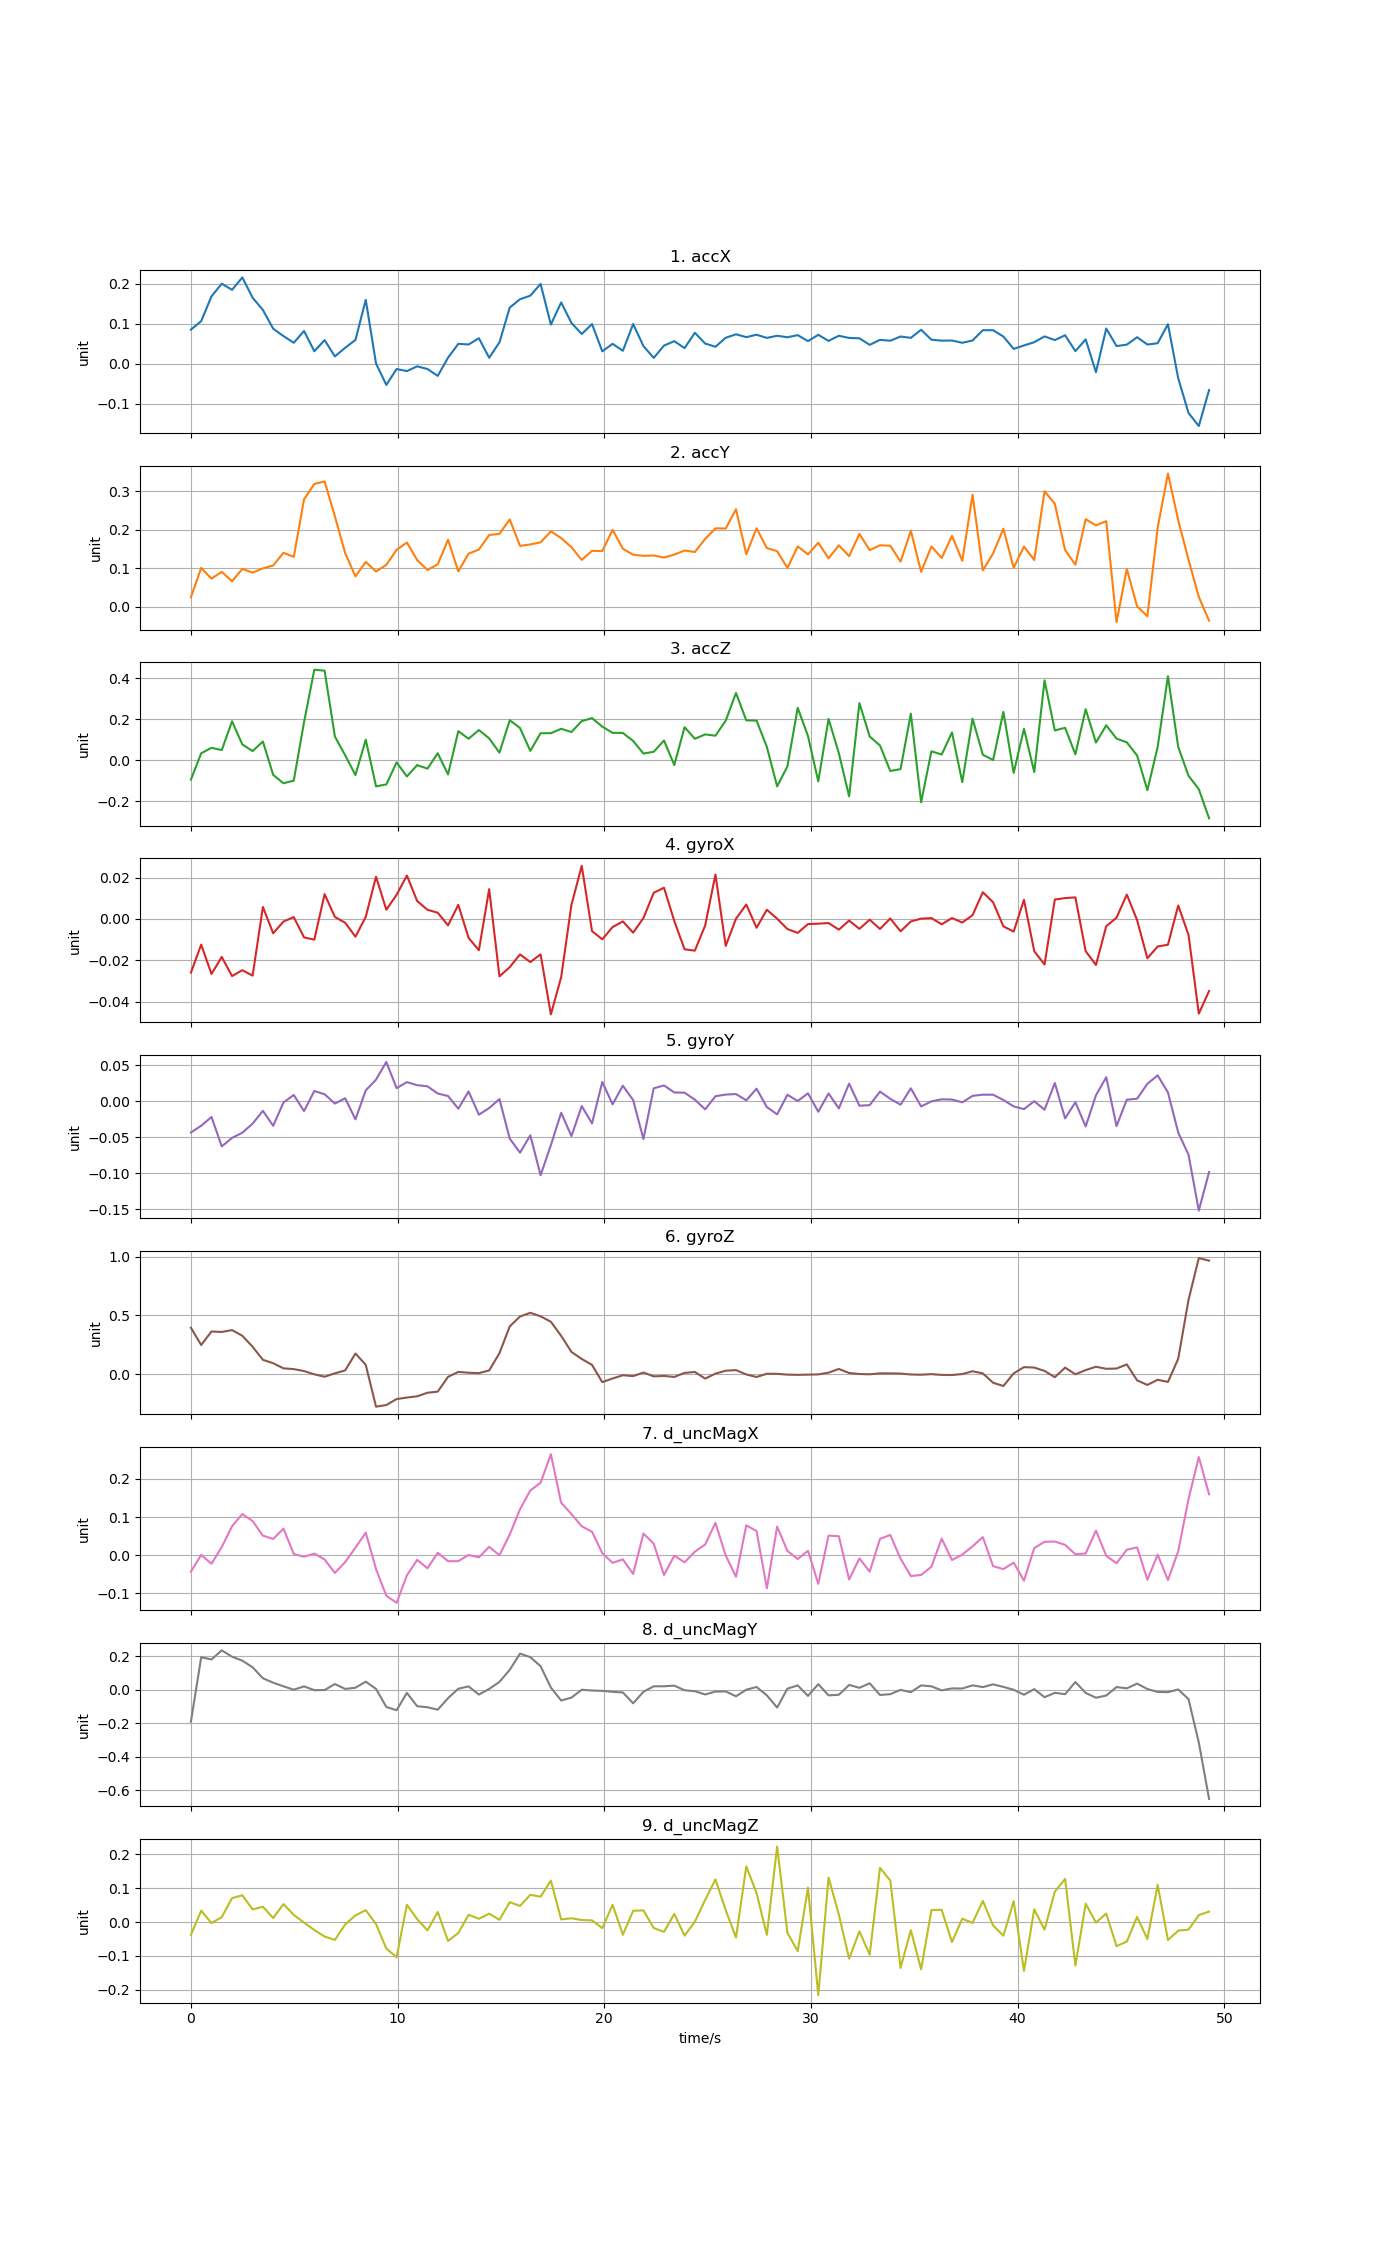

Data behind this chart, as committed beside it:
time, accX, accY, accZ, gyroX, gyroY, gyroZ, d_uncMagX, d_uncMagY, d_uncMagZ
0, 0.08541, 0.02435, -0.09494, -0.026, -0.04324, 0.395, -0.04342, -0.1907, -0.03766
0.4976, 0.1067, 0.1011, 0.0336, -0.01243, -0.03383, 0.248, 0.0004637, 0.1939, 0.03403
0.9952, 0.1685, 0.07293, 0.06046, -0.02665, -0.02166, 0.3632, -0.02275, 0.1806, -0.002819
1.493, 0.2001, 0.09081, 0.04926, -0.0184, -0.06253, 0.3592, 0.02118, 0.2351, 0.01486
1.99, 0.1849, 0.06619, 0.1902, -0.02767, -0.0507, 0.3749, 0.07588, 0.1971, 0.07091
2.488, 0.2158, 0.09853, 0.07693, -0.02482, -0.04353, 0.3269, 0.1079, 0.1737, 0.07937
2.986, 0.1651, 0.08856, 0.04451, -0.02745, -0.0309, 0.2328, 0.08947, 0.1339, 0.03761
3.483, 0.1345, 0.09978, 0.09122, 0.005797, -0.0131, 0.1216, 0.05114, 0.06864, 0.0454
3.981, 0.08772, 0.1072, -0.07215, -0.006956, -0.03398, 0.0923, 0.04242, 0.04212, 0.01231
4.478, 0.06923, 0.1403, -0.113, -0.001259, -0.001537, 0.04871, 0.06961, 0.02043, 0.05328
4.976, 0.05255, 0.1296, -0.1, 0.0009117, 0.008915, 0.04217, 0.002887, 0.0003666, 0.02142
5.474, 0.082, 0.2794, 0.1856, -0.008944, -0.01349, 0.0257, -0.00432, 0.02007, -0.001377
5.971, 0.03142, 0.3194, 0.4425, -0.01003, 0.01442, -0.002285, 0.004002, -0.002451, -0.02347
6.469, 0.05926, 0.3259, 0.4377, 0.01204, 0.009896, -0.02285, -0.01155, -0.001739, -0.0426
6.966, 0.01844, 0.2353, 0.1157, 0.0009682, -0.002974, 0.006409, -0.04675, 0.03409, -0.05254
7.464, 0.04007, 0.1394, 0.02374, -0.001832, 0.004369, 0.03118, -0.01839, 0.004746, -0.006865
7.962, 0.05966, 0.07883, -0.07262, -0.008595, -0.02492, 0.1754, 0.01953, 0.01209, 0.01992
8.459, 0.1598, 0.1167, 0.1004, 0.001029, 0.01529, 0.07855, 0.05908, 0.04822, 0.03545
8.957, 0.0007682, 0.09162, -0.1281, 0.02046, 0.03022, -0.2783, -0.03648, 0.005238, -0.005825
9.454, -0.05268, 0.1089, -0.1186, 0.004476, 0.05478, -0.2642, -0.1068, -0.1026, -0.07807
9.952, -0.01307, 0.1481, -0.01079, 0.0117, 0.0184, -0.2133, -0.1253, -0.1222, -0.1037
10.45, -0.01816, 0.1669, -0.07949, 0.02104, 0.02672, -0.2005, -0.0533, -0.01864, 0.05128
10.95, -0.006312, 0.1214, -0.02406, 0.008688, 0.02253, -0.1898, -0.01246, -0.09836, 0.008806
11.44, -0.01299, 0.09559, -0.04146, 0.004442, 0.02093, -0.1594, -0.03463, -0.1044, -0.02429
11.94, -0.03014, 0.1103, 0.03371, 0.003017, 0.01096, -0.15, 0.006099, -0.1191, 0.03007
12.44, 0.01525, 0.1741, -0.06968, -0.003116, 0.007462, -0.02393, -0.01597, -0.05054, -0.0554
12.94, 0.04987, 0.09198, 0.1419, 0.006829, -0.01013, 0.01858, -0.01602, 0.006069, -0.03217
13.44, 0.04829, 0.1381, 0.1047, -0.009174, 0.01381, 0.0109, 0.0003736, 0.01995, 0.0217
13.93, 0.06393, 0.1486, 0.1473, -0.01516, -0.01848, 0.00799, -0.005935, -0.02886, 0.009897
14.43, 0.01517, 0.1866, 0.1066, 0.01444, -0.009234, 0.03077, 0.02178, 0.004863, 0.025
14.93, 0.05362, 0.1894, 0.0368, -0.02781, 0.003171, 0.1779, -0.0003152, 0.04672, 0.006797
15.43, 0.1403, 0.2271, 0.1955, -0.02335, -0.05168, 0.4067, 0.054, 0.1188, 0.05904
15.92, 0.1614, 0.1582, 0.1573, -0.01717, -0.07125, 0.4913, 0.1204, 0.2155, 0.04795
16.42, 0.1702, 0.162, 0.04528, -0.02087, -0.04711, 0.5227, 0.1698, 0.1945, 0.08066
16.92, 0.1996, 0.1673, 0.1319, -0.01714, -0.1025, 0.4926, 0.1902, 0.1406, 0.07537
17.42, 0.09804, 0.196, 0.132, -0.04624, -0.06077, 0.4463, 0.265, 0.01301, 0.1229
17.91, 0.1533, 0.1786, 0.1533, -0.02822, -0.01582, 0.3259, 0.1376, -0.0642, 0.00794
18.41, 0.1021, 0.1548, 0.1376, 0.006812, -0.04818, 0.1888, 0.1079, -0.04694, 0.01141
18.91, 0.07447, 0.1218, 0.1909, 0.02574, -0.0065, 0.1289, 0.07568, 0.000204, 0.006171
19.41, 0.09927, 0.1454, 0.2056, -0.005883, -0.03058, 0.07826, 0.06132, -0.004763, 0.005394
19.9, 0.03119, 0.1448, 0.1642, -0.009864, 0.02697, -0.06931, 0.005161, -0.006846, -0.01782
20.4, 0.04995, 0.2001, 0.1336, -0.00392, -0.004024, -0.03772, -0.02024, -0.01235, 0.0514
20.9, 0.03255, 0.1509, 0.1332, -0.001175, 0.02181, -0.01003, -0.01139, -0.01611, -0.03726
21.4, 0.09936, 0.1352, 0.09397, -0.00665, 0.001813, -0.01747, -0.04956, -0.08112, 0.03368
21.89, 0.04431, 0.1324, 0.03253, 0.0004551, -0.05221, 0.01301, 0.05656, -0.012, 0.0347
22.39, 0.01484, 0.1333, 0.0409, 0.01266, 0.01814, -0.01969, 0.02997, 0.02036, -0.01738
22.89, 0.04551, 0.128, 0.09611, 0.01514, 0.02215, -0.01613, -0.0525, 0.02071, -0.02875
23.39, 0.05664, 0.1357, -0.02402, -0.001011, 0.01243, -0.02458, -0.001531, 0.02455, 0.02435
23.88, 0.03916, 0.1462, 0.1612, -0.01471, 0.01205, 0.009971, -0.01882, -0.002993, -0.03999
24.38, 0.07752, 0.1423, 0.1044, -0.01535, 0.002377, 0.01781, 0.009069, -0.008729, 0.001324
24.88, 0.05065, 0.1762, 0.126, -0.003192, -0.01105, -0.03884, 0.02767, -0.02818, 0.06554
25.38, 0.04258, 0.2039, 0.1197, 0.02151, 0.007148, 0.00363, 0.08477, -0.01111, 0.1262
25.88, 0.06508, 0.2034, 0.1934, -0.01305, 0.009474, 0.02858, -0.000974, -0.009898, 0.03551
26.37, 0.07376, 0.2535, 0.3287, 0.0001279, 0.01016, 0.03378, -0.0569, -0.03909, -0.04573
26.87, 0.0666, 0.1366, 0.1949, 0.006995, 0.001451, -0.003357, 0.07826, 0.0001102, 0.1647
27.37, 0.07266, 0.204, 0.1934, -0.004261, 0.01764, -0.02506, 0.06321, 0.0165, 0.08591
27.87, 0.06475, 0.1525, 0.06513, 0.004446, -0.007903, 0.002537, -0.08723, -0.03352, -0.03757
28.36, 0.07004, 0.1445, -0.1283, 0.0001376, -0.01802, 0.001928, 0.075, -0.1064, 0.2237
28.86, 0.06633, 0.1008, -0.03037, -0.00489, 0.009181, -0.004847, 0.01096, 0.006603, -0.0318
29.36, 0.07162, 0.1568, 0.256, -0.006745, 0.0005093, -0.006821, -0.0103, 0.026, -0.08582
... 40 more rows
